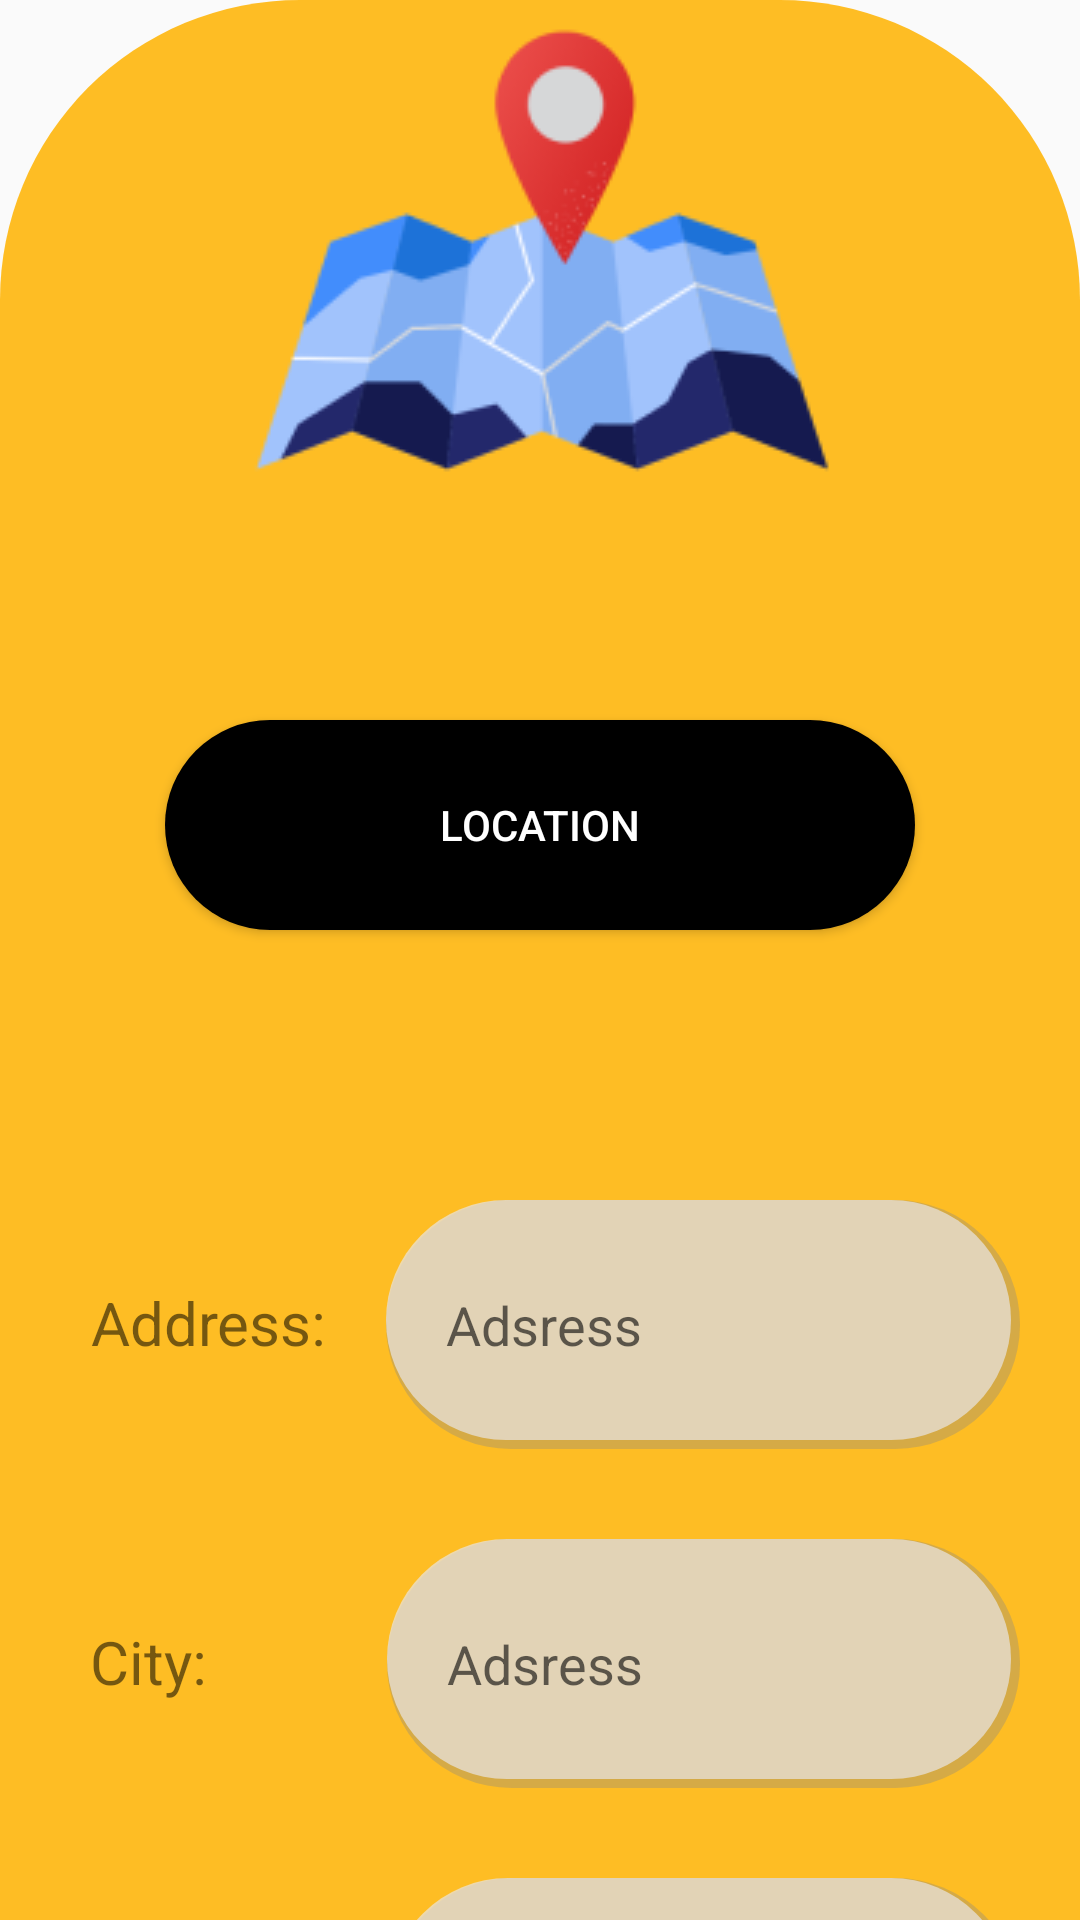

Write the Android layout XML for this screen, with the resource values it uses.
<!-- AndroidManifest.xml: application theme Theme.RENTO -->
<!-- res/layout/fragment_address_registration.xml -->
<?xml version="1.0" encoding="utf-8"?>
<FrameLayout xmlns:android="http://schemas.android.com/apk/res/android"
    xmlns:tools="http://schemas.android.com/tools"
    android:layout_width="match_parent"
    android:layout_height="match_parent"
    tools:context=".AddressRegistrationFragment">

    <androidx.constraintlayout.widget.ConstraintLayout
        android:layout_width="match_parent"
        android:layout_height="match_parent"
        android:background="@drawable/loginbackground"
        >
        <ScrollView
            android:layout_width="match_parent"
            android:layout_height="match_parent"
            android:scrollbars="none">

            <LinearLayout
                android:layout_width="match_parent"
                android:layout_height="match_parent"
                android:orientation="vertical"
                android:paddingBottom="50dp">

                <ImageView
                    android:layout_width="wrap_content"
                    android:layout_height="wrap_content"
                    android:layout_gravity="center"
                    android:paddingBottom="70dp"
                    android:src="@drawable/mapicon" />

                <Button
                    android:id="@+id/GPSbut"
                    android:layout_width="250dp"
                    android:layout_height="70dp"
                    android:layout_gravity="center"
                    android:background="@drawable/button_layout_standard"
                    android:gravity="center"
                    android:text="Location"
                    android:textColor="@color/white" />

                <LinearLayout
                    android:layout_width="match_parent"
                    android:layout_height="match_parent"
                    android:orientation="horizontal"
                    android:paddingTop="90dp"
                    android:paddingEnd="20dp">

                    <TextView
                        android:id="@+id/Address"
                        android:layout_width="wrap_content"
                        android:layout_height="wrap_content"
                        android:gravity="center"
                        android:paddingStart="30dp"
                        android:paddingEnd="20dp"
                        android:text="Address:"
                        android:textSize="20dp" />

                    <EditText
                        android:id="@+id/addressname"
                        android:layout_width="wrap_content"
                        android:layout_height="wrap_content"
                        android:padding="21dp"
                        android:background="@drawable/shadow_textbox_shape"
                        android:hint="Adsress"
                        android:paddingStart="20dp" />


                </LinearLayout>

                <LinearLayout
                    android:layout_width="match_parent"
                    android:layout_height="match_parent"
                    android:orientation="horizontal"
                    android:paddingTop="30dp"
                    android:paddingEnd="20dp">

                    <TextView
                        android:id="@+id/City"
                        android:layout_width="wrap_content"
                        android:layout_height="wrap_content"
                        android:gravity="center"
                        android:paddingStart="30dp"
                        android:paddingEnd="60dp"
                        android:text="City:"
                        android:textSize="20dp" />

                    <EditText
                        android:id="@+id/cityname"
                        android:layout_width="wrap_content"
                        android:layout_height="wrap_content"
                        android:background="@drawable/shadow_textbox_shape"
                        android:hint="Adsress"
                        android:paddingStart="20dp" />


                </LinearLayout>

                <LinearLayout
                    android:layout_width="match_parent"
                    android:layout_height="match_parent"
                    android:orientation="horizontal"
                    android:paddingTop="30dp"
                    android:paddingEnd="20dp">

                    <TextView
                        android:id="@+id/Country"
                        android:layout_width="wrap_content"
                        android:layout_height="wrap_content"
                        android:gravity="center"
                        android:paddingStart="30dp"
                        android:paddingEnd="25dp"
                        android:text="Country:"
                        android:textSize="20dp" />

                    <EditText
                        android:id="@+id/countryname"
                        android:layout_width="wrap_content"
                        android:layout_height="wrap_content"
                        android:background="@drawable/shadow_textbox_shape"
                        android:hint="Adsress"
                        android:paddingStart="20dp" />


                </LinearLayout>

                <LinearLayout
                    android:layout_width="match_parent"
                    android:layout_height="match_parent"
                    android:orientation="horizontal"
                    android:paddingTop="30dp"
                    android:paddingEnd="20dp"
                    android:paddingBottom="30dp">

                    <TextView
                        android:id="@+id/code"
                        android:layout_width="wrap_content"
                        android:layout_height="wrap_content"
                        android:paddingStart="30dp"
                        android:paddingEnd="45dp"
                        android:text="Code:"
                        android:textSize="20dp" />

                    <EditText
                        android:id="@+id/codename"
                        android:layout_width="wrap_content"
                        android:layout_height="wrap_content"
                        android:background="@drawable/shadow_textbox_shape"
                        android:hint="416602"
                        android:paddingStart="20dp" />


                </LinearLayout>

                <Button
                    android:id="@+id/next"
                    android:layout_width="250dp"
                    android:layout_height="70dp"
                    android:layout_gravity="center"
                    android:layout_marginBottom="60dp"
                    android:background="@drawable/button_layout_standard"
                    android:gravity="center"
                    android:text="Next"
                    android:textColor="@color/white" />

            </LinearLayout>
        </ScrollView>

    </androidx.constraintlayout.widget.ConstraintLayout>

</FrameLayout>
<!-- resources referenced by this layout -->
<resources>
  <color name="white">#FFFFFFFF</color>
  <!-- drawable button_layout_standard (drawable-v24) -->
  <?xml version="1.0" encoding="utf-8"?>
  <shape xmlns:android="http://schemas.android.com/apk/res/android"
      android:shape="rectangle" >
  
      <corners
          android:bottomLeftRadius="50dp"
          android:bottomRightRadius="50dp"
          android:radius="5dp"
          android:topLeftRadius="50dp"
          android:topRightRadius="50dp" />
  
      <solid android:color="#000000" />
  
      <padding
          android:bottom="0dp"
          android:left="0dp"
          android:right="0dp"
          android:top="0dp" />
  
      <size
          android:height="80dp"
          android:width="370dp" />
  
  </shape>
  <!-- drawable loginbackground (drawable-v24) -->
  <?xml version="1.0" encoding="utf-8"?>
  <shape xmlns:android="http://schemas.android.com/apk/res/android"
      android:shape="rectangle"
      >
  
      <corners
  
          android:topLeftRadius="100dp"
          android:topRightRadius="100dp" />
  
      <solid android:color="#DAFFB300" />
  
      <padding
          android:bottom="0dp"
          android:left="0dp"
          android:right="0dp"
          android:top="0dp"
          />
  
      <size
          android:height="260dp"
          android:width="260dp" />
  
  </shape>
  <!-- drawable mapicon: png bitmap (drawable-v24, 14299 bytes) -->
  <!-- drawable shadow_textbox_shape (drawable-v24) -->
  <?xml version="1.0" encoding="utf-8"?>
  <layer-list xmlns:android="http://schemas.android.com/apk/res/android">
  
      <item>
          <shape android:shape="rectangle">
              <solid android:color="#59868687" />
              <corners android:radius="50dp"
                  android:topLeftRadius="70dp"
                  android:topRightRadius="70dp"
                  android:bottomLeftRadius="70dp"
                  android:bottomRightRadius="70dp" />
              <size
                  android:width="10dp"
                  android:height="10dp"/>
          </shape>
          
      </item>
  
      <item
          android:bottom="3dp"
          android:right="3dp"
          android:drawable="@drawable/searchbar_shape"
          >
      </item>
  </layer-list>
  <style name="Theme.RENTO" parent="Theme.AppCompat.DayNight.NoActionBar">
          
          <item name="colorPrimary">@color/purple_500</item>
          <item name="colorPrimaryVariant">@color/purple_700</item>
          <item name="colorOnPrimary">@color/white</item>
          
          <item name="colorSecondary">@color/teal_200</item>
          <item name="colorSecondaryVariant">@color/teal_700</item>
          <item name="colorOnSecondary">@color/black</item>
          
          <item name="android:statusBarColor">?attr/colorPrimaryVariant</item>
          <item name="android:windowActivityTransitions">true</item>
          <item name="android:windowEnterTransition">@transition/trans_anim</item>
          <item name="android:windowExitTransition">@transition/trans_anim</item>
          
      </style>
  <!-- drawable searchbar_shape (drawable-v24) -->
  <?xml version="1.0" encoding="utf-8"?>
  <shape xmlns:android="http://schemas.android.com/apk/res/android"
      android:shape="rectangle" >
  
      <corners
          android:bottomLeftRadius="50dp"
          android:bottomRightRadius="50dp"
          android:radius="5dp"
          android:topLeftRadius="50dp"
          android:topRightRadius="50dp" />
  
      <solid android:color="#B3E8E6E6" />
  
      <padding
          android:bottom="0dp"
          android:left="0dp"
          android:right="0dp"
          android:top="0dp" />
  
      <size
          android:height="80dp"
          android:width="370dp" />
  
  </shape>
  <color name="purple_500">#FF6200EE</color>
  <color name="purple_700">#FF3700B3</color>
  <color name="teal_200">#FF03DAC5</color>
  <color name="teal_700">#FF018786</color>
  <color name="black">#FF000000</color>
</resources>
